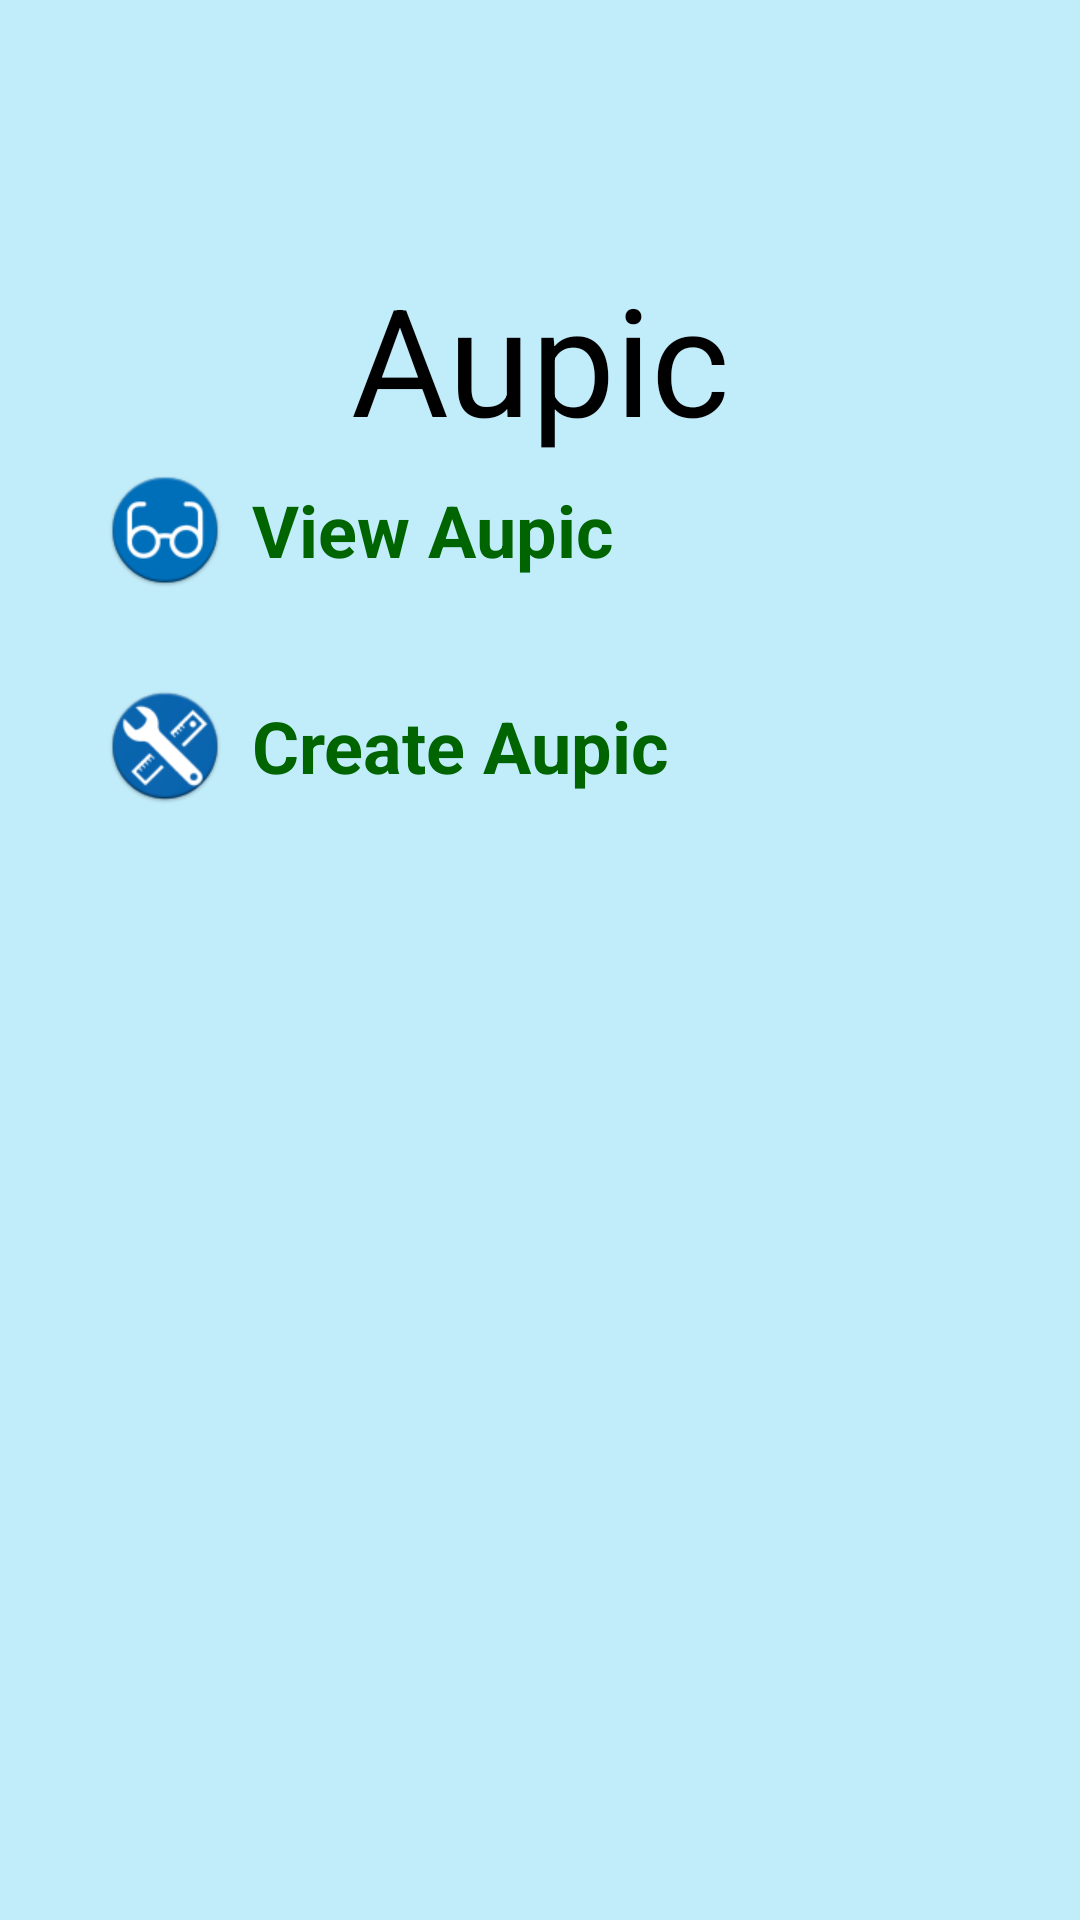

Reconstruct the res/layout file that produces this screen, plus the resources it refers to.
<!-- AndroidManifest.xml: application theme AppTheme -->
<!-- res/layout/activity_main.xml -->
<LinearLayout xmlns:android="http://schemas.android.com/apk/res/android"
    xmlns:tools="http://schemas.android.com/tools" android:layout_width="match_parent"
    android:layout_height="match_parent" android:paddingLeft="@dimen/activity_horizontal_margin"
    android:paddingRight="@dimen/activity_horizontal_margin"
    android:paddingTop="@dimen/activity_vertical_margin"
    android:paddingBottom="@dimen/activity_vertical_margin" tools:context=".MainActivity"
    android:background="@color/very_light_blue"
    android:orientation="vertical">

    
        
        
        
        

    <TextView
        android:layout_width="match_parent"
        android:layout_height="wrap_content"
        android:text="@string/app_name"
        android:gravity="center"
        android:layout_marginTop="70dip"
        android:textSize="50sp"
        android:textColor="@color/black"
        />


    <LinearLayout
        android:id="@+id/view_aupic"
        android:layout_width="match_parent"
        android:layout_height="match_parent"
        android:orientation="vertical"
        android:layout_marginTop="@dimen/size_40"
        android:layout_marginLeft="@dimen/size_15"
        android:layout_marginStart="@dimen/size_15">

        <LinearLayout
            android:layout_width="match_parent"
            android:layout_height="wrap_content"
            android:orientation="horizontal">

            <ImageView
                android:layout_width="wrap_content"
                android:layout_height="wrap_content"
                android:src="@drawable/view_aupic"/>

            <TextView
                android:layout_width="wrap_content"
                android:layout_height="wrap_content"
                android:text="@string/view_aupic"
                android:layout_gravity="center"
                android:textSize="@dimen/size_24"
                android:textStyle="bold"
                android:layout_marginLeft="@dimen/size_5"
                android:layout_marginStart="@dimen/size_5"
                android:textColor="@color/dark_green"/>


            </LinearLayout>

        <LinearLayout
            android:id="@+id/create_aupic"
            android:layout_width="match_parent"
            android:layout_height="wrap_content"
            android:orientation="horizontal"
            android:layout_marginTop="@dimen/size_24">

            <ImageView
                android:layout_width="wrap_content"
                android:layout_height="wrap_content"
                android:src="@drawable/create_aupic"/>

            <TextView
                android:layout_width="wrap_content"
                android:layout_height="wrap_content"
                android:text="@string/create_aupic"
                android:layout_gravity="center"
                android:textSize="@dimen/size_24"
                android:textStyle="bold"
                android:layout_marginLeft="@dimen/size_5"
                android:layout_marginStart="@dimen/size_5"
                android:textColor="@color/dark_green"/>

        </LinearLayout>

        <LinearLayout
            android:id="@+id/child_create_aupic"
            android:layout_width="match_parent"
            android:layout_height="wrap_content"
            android:orientation="vertical"
            android:layout_marginLeft="@dimen/size_45"
            android:layout_marginStart="@dimen/size_45"
            android:layout_marginTop="-20dp"
            android:visibility="gone"
            >

            <LinearLayout
                android:id="@+id/camera"
                android:layout_width="match_parent"
                android:layout_height="wrap_content"
                android:orientation="horizontal"
                android:layout_marginTop="@dimen/size_5"
                android:visibility="visible"
                >

                <ImageView
                    android:layout_width="wrap_content"
                    android:layout_height="wrap_content"
                    android:src="@drawable/camera"/>

                <TextView
                    android:layout_width="wrap_content"
                    android:layout_height="wrap_content"
                    android:text="@string/camera"
                    android:layout_gravity="center"
                    android:textSize="@dimen/size_18"
                    android:textStyle="italic"
                    android:layout_marginLeft="@dimen/size_5"
                    android:layout_marginStart="@dimen/size_5"
                    android:textColor="@color/black"/>

            </LinearLayout>

            <LinearLayout
                android:id="@+id/gallery_aupic"
                android:layout_width="match_parent"
                android:layout_height="wrap_content"
                android:orientation="horizontal"
                android:layout_marginTop="@dimen/size_5"
                android:visibility="visible">

                <ImageView
                    android:layout_width="wrap_content"
                    android:layout_height="wrap_content"
                    android:src="@drawable/camera"/>

                <TextView
                    android:layout_width="wrap_content"
                    android:layout_height="wrap_content"
                    android:text="@string/gallery"
                    android:layout_gravity="center"
                    android:textSize="@dimen/size_18"
                    android:textStyle="italic"
                    android:layout_marginLeft="@dimen/size_5"
                    android:layout_marginStart="@dimen/size_5"
                    android:textColor="@color/black"/>

            </LinearLayout>

        </LinearLayout>

    </LinearLayout>

</LinearLayout>
<!-- resources referenced by this layout -->
<resources>
  <color name="black">#000</color>
  <color name="dark_green">#006400</color>
  <color name="very_light_blue">#C1ECFA</color>
  <dimen name="activity_horizontal_margin">16dp</dimen>
  <dimen name="activity_vertical_margin">16dp</dimen>
  <dimen name="size_15">15sp</dimen>
  <dimen name="size_18">18sp</dimen>
  <dimen name="size_24">24sp</dimen>
  <dimen name="size_5">5sp</dimen>
  <!-- drawable camera: png bitmap (drawable-hdpi, 4153 bytes) -->
  <!-- drawable create_aupic: png bitmap (drawable-hdpi, 5061 bytes) -->
  <!-- drawable view_aupic: png bitmap (drawable-hdpi, 4294 bytes) -->
  <string name="app_name">Aupic</string>
  <string name="camera">Camera</string>
  <string name="coming_soon">Coming Very Soon To Your App Store</string>
  <string name="create_aupic">Create Aupic</string>
  <string name="gallery">Gallery</string>
  <string name="view_aupic">View Aupic</string>
  <style name="AppTheme" parent="Theme.AppCompat.Light.DarkActionBar">
          
      </style>
</resources>
